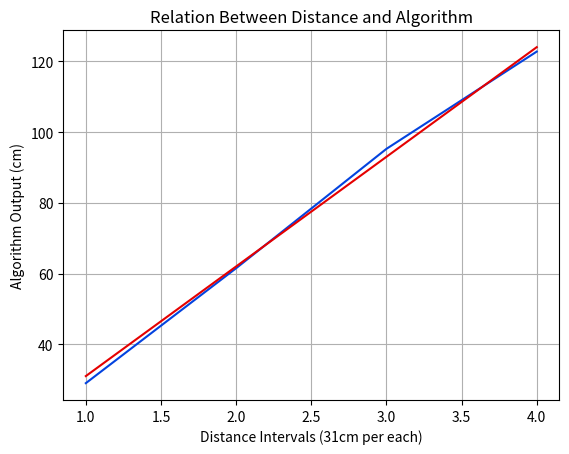

Reproduce this figure in Python.
import matplotlib.pyplot as plt
import matplotlib.patches as mpatches
import numpy as np

t1 = [1,2,3,4]
l1 = [29,61.5,95.25,122.75]

t2 = []
l2 = []

def f1(x):
    return 31*x
x1 = []
y1 = []
for i in range(4):
    x1.append(i+1)
    y1.append(f1(i+1))

fig, ax = plt.subplots() #create graph

ax.plot(t1, l1,color = 'xkcd:blue') #plot real length for camera 1
ax.plot(x1,y1,color = 'xkcd:red') #plot fictional length for camera 1

ax.set(xlabel='Distance Intervals (31cm per each)',ylabel='Algorithm Output (cm)',
       title = 'Relation Between Distance and Algorithm')
ax.grid() #define x y values, title and grid

fig.savefig("graph.png")
plt.show()
